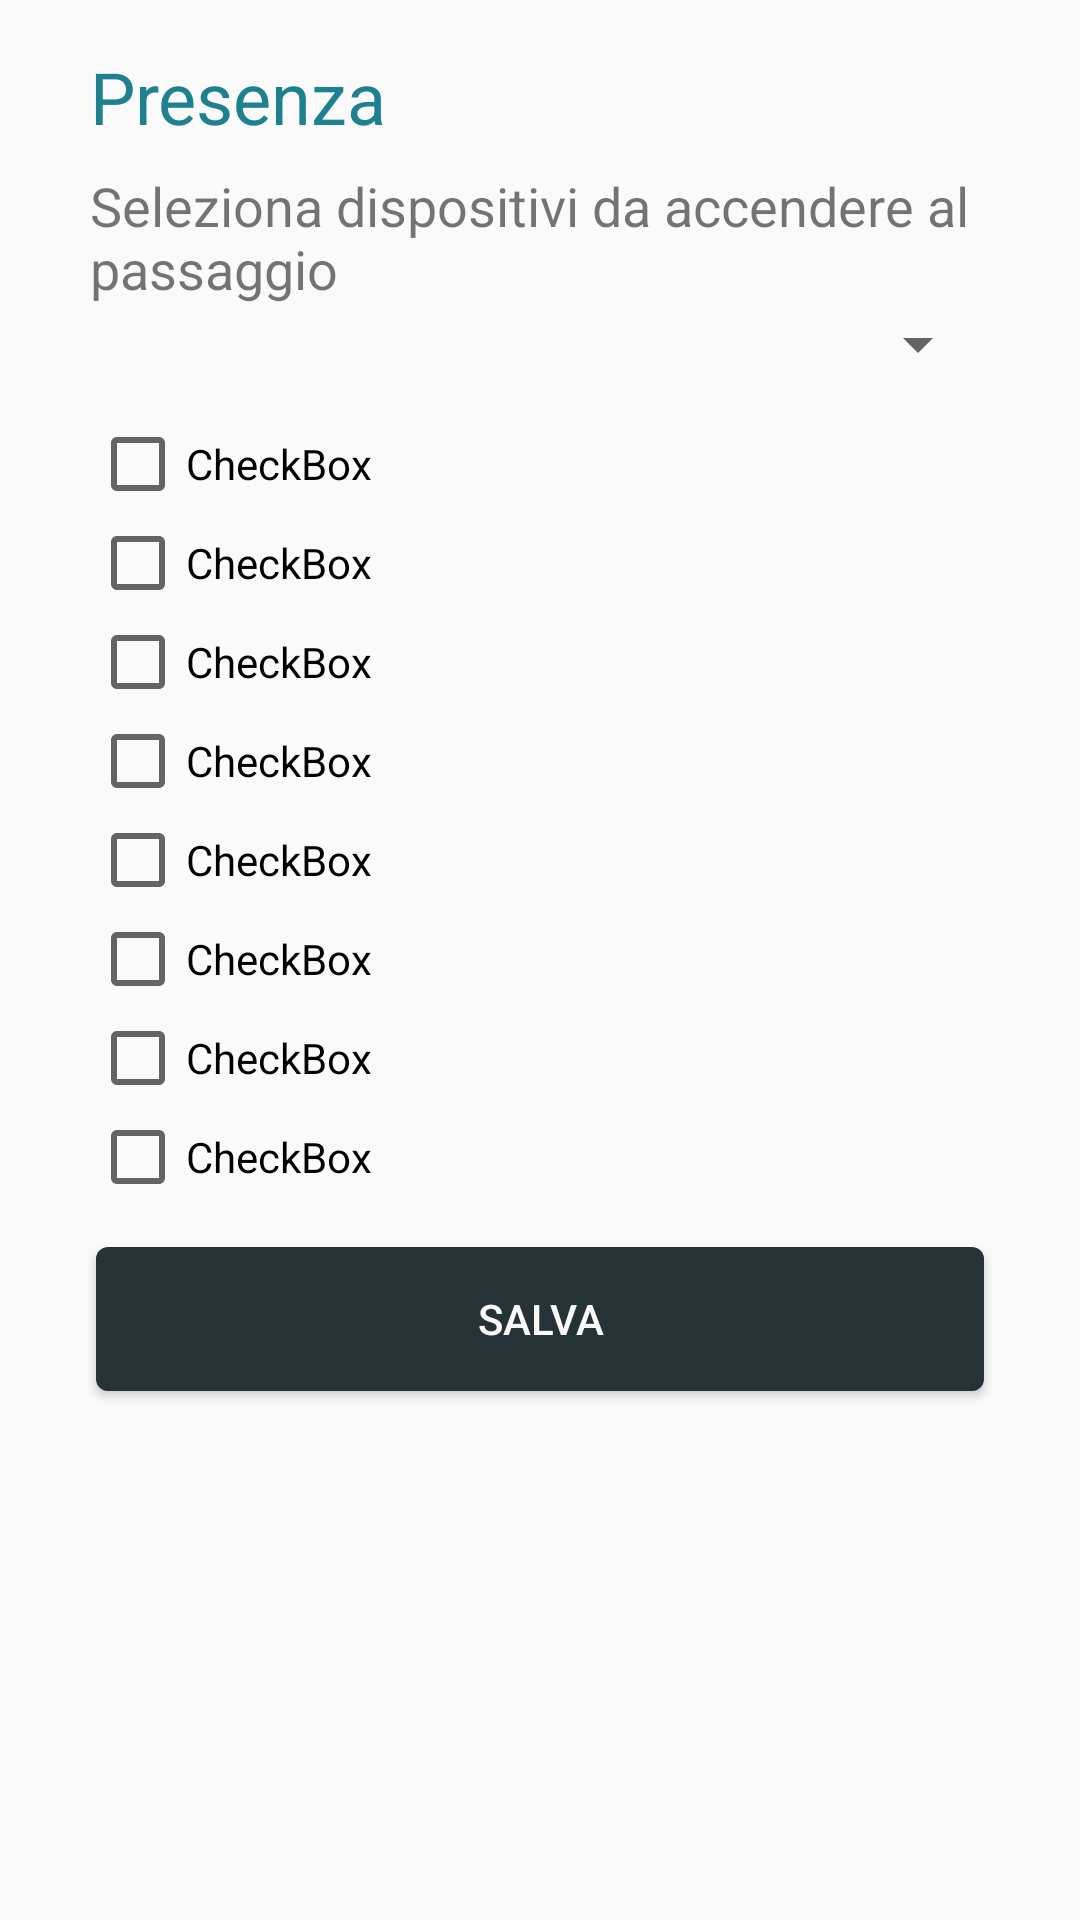

The Android layout XML behind this screen, and the referenced resources:
<!-- AndroidManifest.xml: application theme AppTheme -->
<!-- res/layout/activity_sensore_presenza.xml -->
<?xml version="1.0" encoding="utf-8"?>
<ScrollView xmlns:android="http://schemas.android.com/apk/res/android"
    xmlns:app="http://schemas.android.com/apk/res-auto"
    xmlns:tools="http://schemas.android.com/tools"
    android:id="@+id/scrollViewLogin"
    android:layout_width="match_parent"
    android:layout_height="match_parent"
    android:descendantFocusability="beforeDescendants"
    android:focusableInTouchMode="true"
    tools:context=".SensorePresenza">

    


    <LinearLayout
        android:id="@+id/layoutSensore"
        android:layout_width="fill_parent"
        android:layout_height="wrap_content"
        android:orientation="vertical">


        <TextView
            android:id="@+id/titolettoPresenza"
            android:layout_width="match_parent"
            android:layout_height="wrap_content"
            android:layout_marginStart="30dp"
            android:layout_marginLeft="30dp"
            android:layout_marginTop="16dp"
            android:layout_marginRight="30dp"
            android:layout_marginEnd="30dp"
            android:paddingBottom="7dp"
            android:text="@string/titolettoPresenza"
            android:textColor="@color/titlePrimary"
            android:textSize="24sp" />

        <TextView
            android:id="@+id/presDescr"
            android:layout_width="wrap_content"
            android:layout_height="wrap_content"
            android:layout_marginStart="30dp"
            android:layout_marginLeft="30dp"
            android:layout_marginTop="1dp"
            android:layout_marginRight="30dp"
            android:layout_marginEnd="30dp"
            android:text="@string/presDescr"
            android:textSize="18sp" />

        

        <Spinner
            android:id="@+id/spinner"
            android:layout_marginStart="30dp"
            android:layout_marginLeft="30dp"
            android:layout_marginTop="1dp"
            android:layout_marginRight="30dp"
            android:layout_marginEnd="30dp"
            android:layout_width="match_parent"
            android:layout_height="wrap_content"
            android:paddingTop="10dp" />

        <CheckBox
            android:id="@+id/checkBox"
            android:layout_width="match_parent"
            android:layout_height="wrap_content"
            android:layout_marginStart="30dp"
            android:layout_marginLeft="30dp"
            android:layout_marginTop="12dp"
            android:layout_marginRight="30dp"
            android:layout_marginEnd="30dp"
            android:text="CheckBox" />

        <CheckBox
            android:id="@+id/checkBox2"
            android:layout_width="match_parent"
            android:layout_height="wrap_content"
            android:layout_marginStart="30dp"
            android:layout_marginLeft="30dp"
            android:layout_marginTop="1dp"
            android:layout_marginRight="30dp"
            android:layout_marginEnd="30dp"
            android:text="CheckBox" />

        <CheckBox
            android:id="@+id/checkBox3"
            android:layout_width="match_parent"
            android:layout_height="wrap_content"
            android:layout_marginStart="30dp"
            android:layout_marginLeft="30dp"
            android:layout_marginTop="1dp"
            android:layout_marginRight="30dp"
            android:layout_marginEnd="30dp"
            android:text="CheckBox" />

        <CheckBox
            android:id="@+id/checkBox4"
            android:layout_width="match_parent"
            android:layout_height="wrap_content"
            android:layout_marginStart="30dp"
            android:layout_marginLeft="30dp"
            android:layout_marginTop="1dp"
            android:layout_marginRight="30dp"
            android:layout_marginEnd="30dp"
            android:text="CheckBox" />

        <CheckBox
            android:id="@+id/checkBox5"
            android:layout_width="match_parent"
            android:layout_height="wrap_content"
            android:layout_marginStart="30dp"
            android:layout_marginLeft="30dp"
            android:layout_marginTop="1dp"
            android:layout_marginRight="30dp"
            android:layout_marginEnd="30dp"
            android:text="CheckBox" />

        <CheckBox
            android:id="@+id/checkBox6"
            android:layout_width="match_parent"
            android:layout_height="wrap_content"
            android:layout_marginStart="30dp"
            android:layout_marginLeft="30dp"
            android:layout_marginTop="1dp"
            android:layout_marginRight="30dp"
            android:layout_marginEnd="30dp"
            android:text="CheckBox" />

        <CheckBox
            android:id="@+id/checkBox7"
            android:layout_width="match_parent"
            android:layout_height="wrap_content"
            android:layout_marginStart="30dp"
            android:layout_marginLeft="30dp"
            android:layout_marginTop="1dp"
            android:layout_marginRight="30dp"
            android:layout_marginEnd="30dp"
            android:text="CheckBox" />

        <CheckBox
            android:id="@+id/checkBox8"
            android:layout_width="match_parent"
            android:layout_height="wrap_content"
            android:layout_marginStart="30dp"
            android:layout_marginLeft="30dp"
            android:layout_marginTop="1dp"
            android:layout_marginRight="30dp"
            android:layout_marginEnd="30dp"
            android:text="CheckBox" />

        <Button
            android:id="@+id/buttonSalva"
            android:layout_width="match_parent"
            android:layout_height="wrap_content"
            android:layout_marginLeft="32dp"
            android:layout_marginTop="14dp"
            android:layout_marginBottom="6dp"
            android:layout_marginRight="32dp"
            android:background="@drawable/submit"
            android:contentDescription="@string/submit"
            android:onClick="sendDataToSensorePresenza"
            android:text="@string/buttonSalva"
            android:textColor="@color/white" />

    </LinearLayout>

</ScrollView>
<!-- resources referenced by this layout -->
<resources>
  <color name="titlePrimary">#1f808f</color>
  <color name="white">#f9f9f9</color>
  <!-- drawable submit (drawable) -->
  <?xml version="1.0" encoding="utf-8"?>
  <shape xmlns:android="http://schemas.android.com/apk/res/android" >
  
      <corners android:radius="4dp" />
      <solid android:color="@color/submit" />
  
  </shape>
  <string name="buttonSalva">Salva</string>
  <string name="presDescr">Seleziona dispositivi da accendere al passaggio</string>
  <string name="presText">Disattiva sensore</string>
  <string name="submit">Conferma</string>
  <string name="titolettoPresenza">Presenza</string>
  <style name="AppTheme" parent="Theme.AppCompat.Light.DarkActionBar">
          
          <item name="colorPrimary">@color/colorPrimary</item>
          <item name="colorPrimaryDark">@color/colorPrimaryDark</item>
          <item name="colorAccent">@color/colorAccent</item>
      </style>
  <color name="submit">#273236</color>
  <color name="colorPrimary">#273236</color>
  <color name="colorPrimaryDark">#22272B</color>
  <color name="colorAccent">#273236</color>
</resources>
